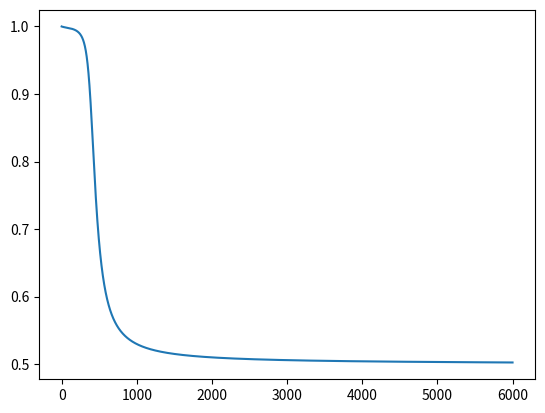

Recreate this plot in Python.
from numpy import exp,arange
import matplotlib.pyplot as plt

def F(t):
    return 1/(1+exp(-1*t))

def Fprime(x):
    return x*(1-x)

def E(d,y):
    return (d-y)*(d-y)

def Eprime(d,y):
    return -2*(d-y)

def TotalEnergy(w, x1, d, eps, alfa, mode, iterations):
    energy_hist = []
    counter = 0
    while(True):
        energy_sum = 0
        grad_sum = [[0, 0, 0], [0, 0, 0], [0, 0, 0]]
        for k in range(4):
            x2 = [1]
            for i in range(2):
                sum = 0
                for j in range(3):
                    sum+=w[i][j]*x1[k][j]
                x2.append(F(sum))
            x3 = 0
            sum = 0 
            for i in range(3):
                sum += w[2][i]*x2[i]
            x3 = F(sum)
            energy = E(d[k],x3)
            energy_sum += energy
            grad = Propagation(w, x1[k], x2, x3, d[k])
            for i in range(3):
                for j in range(3):
                    grad_sum[i][j] += grad[i][j]
        energy_hist.append(energy_sum)
        for i in range(3):
            for j in range(3):
                w[i][j] = w[i][j] - alfa * grad_sum[i][j]
        counter += 1
        if mode == True:
            if energy_sum <= eps:
                break
        else:
            if counter >= iterations:
                break
    return energy_hist

def PartialEnergy(w, x1, d, eps, alfa, mode, iterations):
    energy_hist = []
    counter = 0
    while(True):
        energy_sum = 0
        for k in range(4):
            x2 = [1]
            for i in range(2):
                sum = 0
                for j in range(3):
                    sum+=w[i][j]*x1[k][j]
                x2.append(F(sum))
            x3 = 0
            sum = 0
            for i in range(3):
                sum += w[2][i]*x2[i]
            x3 = F(sum)
            energy = E(d[k],x3)
            energy_sum += energy
            grad = Propagation(w, x1[k], x2, x3, d[k])
            for i in range(3):
                for j in range(3):
                    w[i][j] = w[i][j] - alfa * grad[i][j]
        counter +=1
        energy_hist.append(energy_sum)
        if mode == True:
            if energy_sum <= eps:
                break
        else:
            if counter >= iterations:
                break
    return energy_hist

def Propagation(w, x1, x2, x3, d):
    dx3 = Eprime(d,x3)
    dw3 = []
    for i in range(3):
        dw3.append(dx3*Fprime(x3)*x2[i])
    dw21 = []
    for i in range(3):
        dw21.append(dx3*Fprime(x3)*w[2][1]*Fprime(x2[1])*x1[i])
    dw22 = []
    for i in range(3):
        dw22.append(dx3*Fprime(x3)*w[2][2]*Fprime(x2[2])*x1[i])
    return [dw21, dw22, dw3]

def Plot(energy):
    x2 = energy
    x1 = arange(0, len(energy), 1)
    plt.plot(x1,x2)
    plt.show()

x1 = [[1,0,0],
      [1,0,1],
      [1,1,0],
      [1,1,1]]

d = [0,
     1,
     1,
     0]

w = [[0.86, -0.16, 0.28],
     [0.82, -0.51, -0.89],
     [0.04, -0.43, 0.48]]

#w = [[0.862518, -0.155797, 0.282885],
#     [0.834986, -0.505997, -0.864449],
#     [0.036498, -0.430437, 0.481210]]

alfa = 0.5

eps = 0.001

eps_mode = False

iterations = 6000

#energy_part = PartialEnergy(w, x1, d, eps, alfa, eps_mode, iterations)
energy_total = TotalEnergy(w, x1, d, eps, alfa, eps_mode, iterations)

#Plot(energy_part)
Plot(energy_total)
